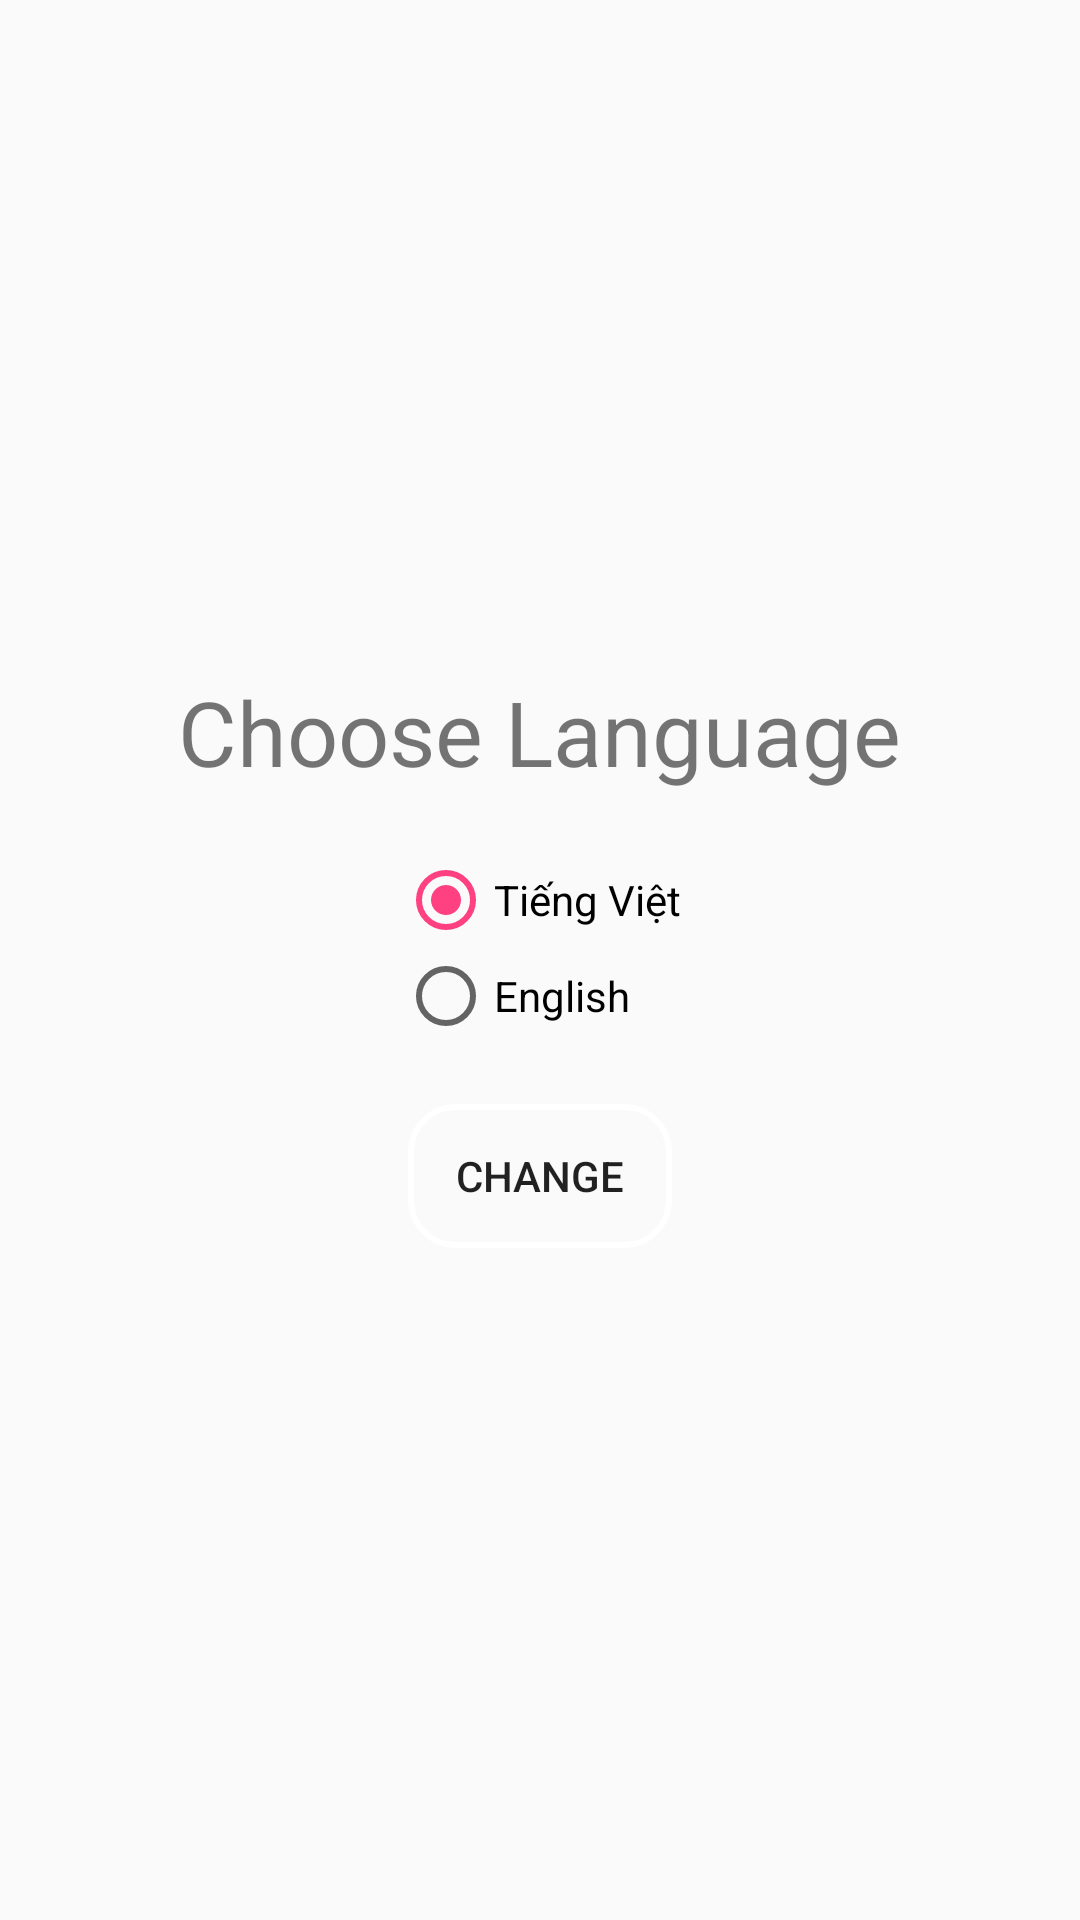

Android layout source for this screen:
<!-- AndroidManifest.xml: application theme AppTheme -->
<!-- res/layout/activity_setting_language.xml -->
<?xml version="1.0" encoding="utf-8"?>
<LinearLayout xmlns:android = "http://schemas.android.com/apk/res/android"
    xmlns:tools = "http://schemas.android.com/tools" android:layout_width="match_parent"
    android:layout_height = "match_parent"
    android:gravity="center"
    android:orientation="vertical"
    tools:context=".activity.SettingLanguageActivity">

    <TextView
        android:id="@+id/textview"
        android:layout_width="wrap_content"
        android:layout_height="wrap_content"
        android:layout_gravity="center"
        android:gravity="center"
        android:layout_marginBottom="20dp"
        android:text="@string/setting_language"
        android:textSize="30sp" />

    <LinearLayout
        android:layout_width="match_parent"
        android:layout_height="wrap_content"
        android:layout_below="@+id/textView"
        android:gravity="center"
        android:layout_marginBottom="20dp">
        <RadioGroup
            android:id="@+id/radioLang"
            android:layout_width="wrap_content"
            android:layout_height="wrap_content" >

            <RadioButton
                android:id="@+id/radioVn"
                android:layout_width="wrap_content"
                android:layout_height="wrap_content"
                android:text="@string/Vietnamese"
                android:checked="true" />

            <RadioButton
                android:id="@+id/radioEn"
                android:layout_width="wrap_content"
                android:layout_height="wrap_content"
                android:text="@string/English" />

        </RadioGroup>
    </LinearLayout>

    <Button
        android:layout_width="wrap_content"
        android:layout_height="wrap_content"
        android:text="@string/change_language"
        android:id="@+id/btnChange"
        android:gravity="center"
        android:background="@drawable/buttons"
        android:layout_below = "@+id/editText"
        android:layout_toLeftOf="@+id/textview"
        android:layout_toStartOf="@+id/textview"
        android:layout_centerHorizontal="true"/>

</LinearLayout>
<!-- resources referenced by this layout -->
<resources>
  <!-- drawable buttons (drawable) -->
  <?xml version="1.0" encoding="utf-8"?>
  <shape xmlns:android="http://schemas.android.com/apk/res/android">
      <stroke android:color="@android:color/white"
          android:width="2dp"></stroke>
      <corners android:radius="15dp"></corners>
  </shape>
  <string name="English">English</string>
  <string name="Vietnamese">Tiếng Việt</string>
  <string name="change_language">Change</string>
  <string name="setting_language">Choose Language</string>
  <style name="AppTheme" parent="Theme.AppCompat.Light.DarkActionBar">
          
          <item name="colorPrimary">@color/colorPrimary</item>
          <item name="colorPrimaryDark">@color/colorPrimaryDark</item>
          <item name="colorAccent">@color/colorAccent</item>
      </style>
  <color name="colorPrimary">#720d5d</color>
  <color name="colorPrimaryDark">#430033</color>
  <color name="colorAccent">#FF4081</color>
</resources>
